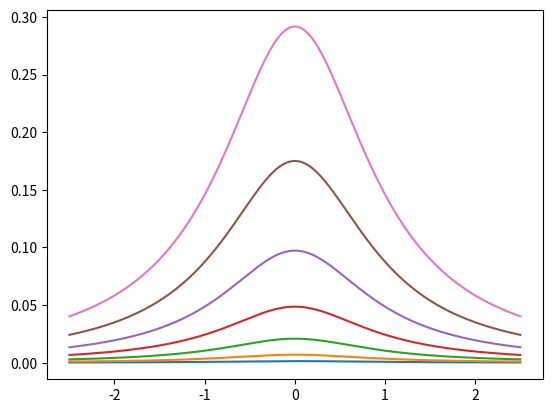
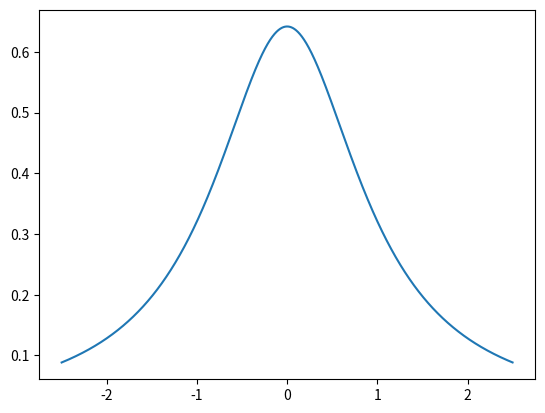

Generate these figures, in order, with matplotlib:
import math
import matplotlib.pyplot as plt

#F=3到F=5
'''
躍遷f=3到f=5 delta m =+2
mF= -3 到mF= -1  能階偏移 -5.7340859841239153e-05
mF= -2 到mF=  0  能階偏移 -2.8972276900877363e-05
mF= -1 到mF=  1  能階偏移 -6.036939605155736e-07
mF=  0 到mF=  2  能階偏移 2.7764888979846215e-05
mF=  1 到mF=  3  能階偏移 5.6133471920208e-05
mF=  2 到mF=  4  能階偏移 8.45020548605698e-05
mF=  3 到mF=  5  能階偏移 0.00011287063780093158

mf = -3		-0.037268
mf = -2		-0.083333
mf = -1		-0.144338
mf = -0		-0.220479
mf = 1		-0.311805
mf = 2		-0.41833
mf = 3		-0.540062

'''
b=0
f1=-5.7340859841239153*10**(-5)*b
f2=-2.8972276900877363*10**(-5)*b
f3=-6.036939605155736*10**(-7)*b
f4=2.7764888979846215*10**(-5)*b
f5=5.6133471920208*10**(-5)*b
f6=8.45020548605698*10**(-5)*b
f7=0.00011287063780093158*b


x1=[(i-2500)*0.001 for i in range(5000)]
y1=[0 for i in range(5000)]
y2=[0 for i in range(5000)]
y3=[0 for i in range(5000)]
y4=[0 for i in range(5000)]
y5=[0 for i in range(5000)]
y6=[0 for i in range(5000)]
y7=[0 for i in range(5000)]
y8=[0 for i in range(5000)]

for i in range(5000):
    y1[i]=1/(((x1[i]-f1))**2+1)*(-0.037268)**2
    y2[i]=1/(((x1[i]-f2))**2+1)*(-0.083333)**2
    y3[i]=1/(((x1[i]-f3))**2+1)*(-0.144338)**2
    y4[i]=1/(((x1[i]-f4))**2+1)*(-0.220479)**2
    y5[i]=1/(((x1[i]-f5))**2+1)*(-0.311805)**2
    y6[i]=1/(((x1[i]-f6))**2+1)*(-0.41833)**2
    y7[i]=1/(((x1[i]-f7))**2+1)*(-0.540062)**2
    y8[i]=y1[i]+y2[i]+y3[i]+y4[i]+y5[i]+y6[i]+y7[i]


plt.plot(x1, y1, linewidth=1.5)
# plt.title("Plot line in Matplotlib",fontsize=15)
# plt.xlabel("X",fontsize=13)
# plt.ylabel("Y",fontsize=13)
plt.plot(x1, y2, linewidth=1.5)
plt.plot(x1, y3, linewidth=1.5)
plt.plot(x1, y4, linewidth=1.5)
plt.plot(x1, y5, linewidth=1.5)
plt.plot(x1, y6, linewidth=1.5)
plt.plot(x1, y7, linewidth=1.5)
plt.figure()
plt.plot(x1, y8, linewidth=1.5)


with open(r'test.txt', 'w') as f:
    for x, y in zip(x1, y8):
        f.write(f'{x},{y}\n')
    print('Done')
f.close()
